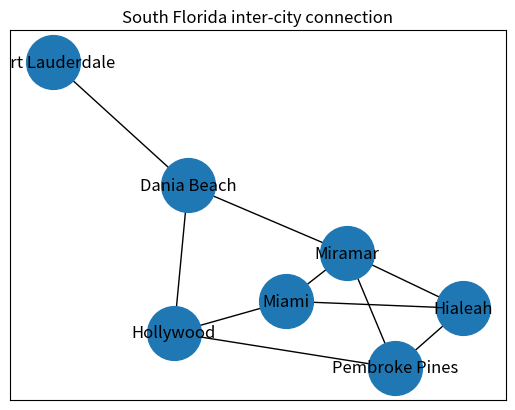

The matplotlib source for this figure:
from collections import deque
import networkx as nx
import matplotlib.pyplot as plt


def create_graph(edges):
    G = nx.Graph()
    G.add_weighted_edges_from(edges)
    return G


def analyze_graph(graph):
    num_nodes = graph.number_of_nodes()
    num_edges = graph.number_of_edges()
    degree_centrality = nx.degree_centrality(graph)
    betweenness_centrality = nx.betweenness_centrality(graph)

    print("Number of edges:", num_edges)
    print("Number of vertices:", num_nodes)
    print("\nCentrality degree:", degree_centrality)
    print("Betweenness centrality:", betweenness_centrality)

    # BFS & DFS
    source = "Fort Lauderdale"
    dfs_path(graph, source)
    bfs_path(graph, source)

    # Dijkstra
    print("\nDijkstra's shortest path lengths from each city:")
    for source in graph.nodes:
        lengths = dijkstra(graph, source)
        print(f"\nFrom {source}:")
        for target, distance in lengths.items():
            print(f"  to {target}: {distance} miles")


def dfs_path(graph, start_vertex):
    visited = set()
    stack = [start_vertex]
    print(f"\nDFS path from {start_vertex}: ")

    while stack:
        vertex = stack.pop()
        if vertex not in visited:
            print(f"  {vertex}")
            visited.add(vertex)
            neighbors = list(graph[vertex])
            stack.extend(reversed(neighbors))


def bfs_path(graph, start_vertex):
    visited = set()
    queue = deque([start_vertex])
    print(f"\nBFS path from {start_vertex}: ")

    while queue:
        vertex = queue.popleft()
        if vertex not in visited:
            print(f"  {vertex}")
            visited.add(vertex)
            queue.extend([n for n in graph[vertex] if n not in visited])


def dijkstra(graph, start):
    distances = {vertex: float("infinity") for vertex in graph}
    distances[start] = 0
    unvisited = list(graph.nodes)

    while unvisited:
        current_vertex = min(unvisited, key=lambda vertex: distances[vertex])

        if distances[current_vertex] == float("infinity"):
            break

        for neighbor, attrs in graph[current_vertex].items():
            weight = attrs["weight"]
            distance = distances[current_vertex] + weight

            if distance < distances[neighbor]:
                distances[neighbor] = distance

        unvisited.remove(current_vertex)

    return distances


def draw_graph(graph):
    pos = nx.spring_layout(graph, seed=42)
    nx.draw_networkx(graph, pos=pos, node_size=1500)
    plt.title("South Florida inter-city connection")
    plt.show()


def main():
    edges = [
        ("Miami", "Hialeah", 14),
        ("Miami", "Hollywood", 32),
        ("Miami", "Miramar", 35),
        ("Hialeah", "Miramar", 25),
        ("Hollywood", "Dania Beach", 5),
        ("Dania Beach", "Fort Lauderdale", 7),
        ("Dania Beach", "Miramar", 18),
        ("Miramar", "Pembroke Pines", 6),
        ("Pembroke Pines", "Hollywood", 12),
        ("Hialeah", "Pembroke Pines", 22),
    ]

    G = create_graph(edges=edges)
    analyze_graph(G)
    draw_graph(G)


if __name__ == "__main__":
    main()
